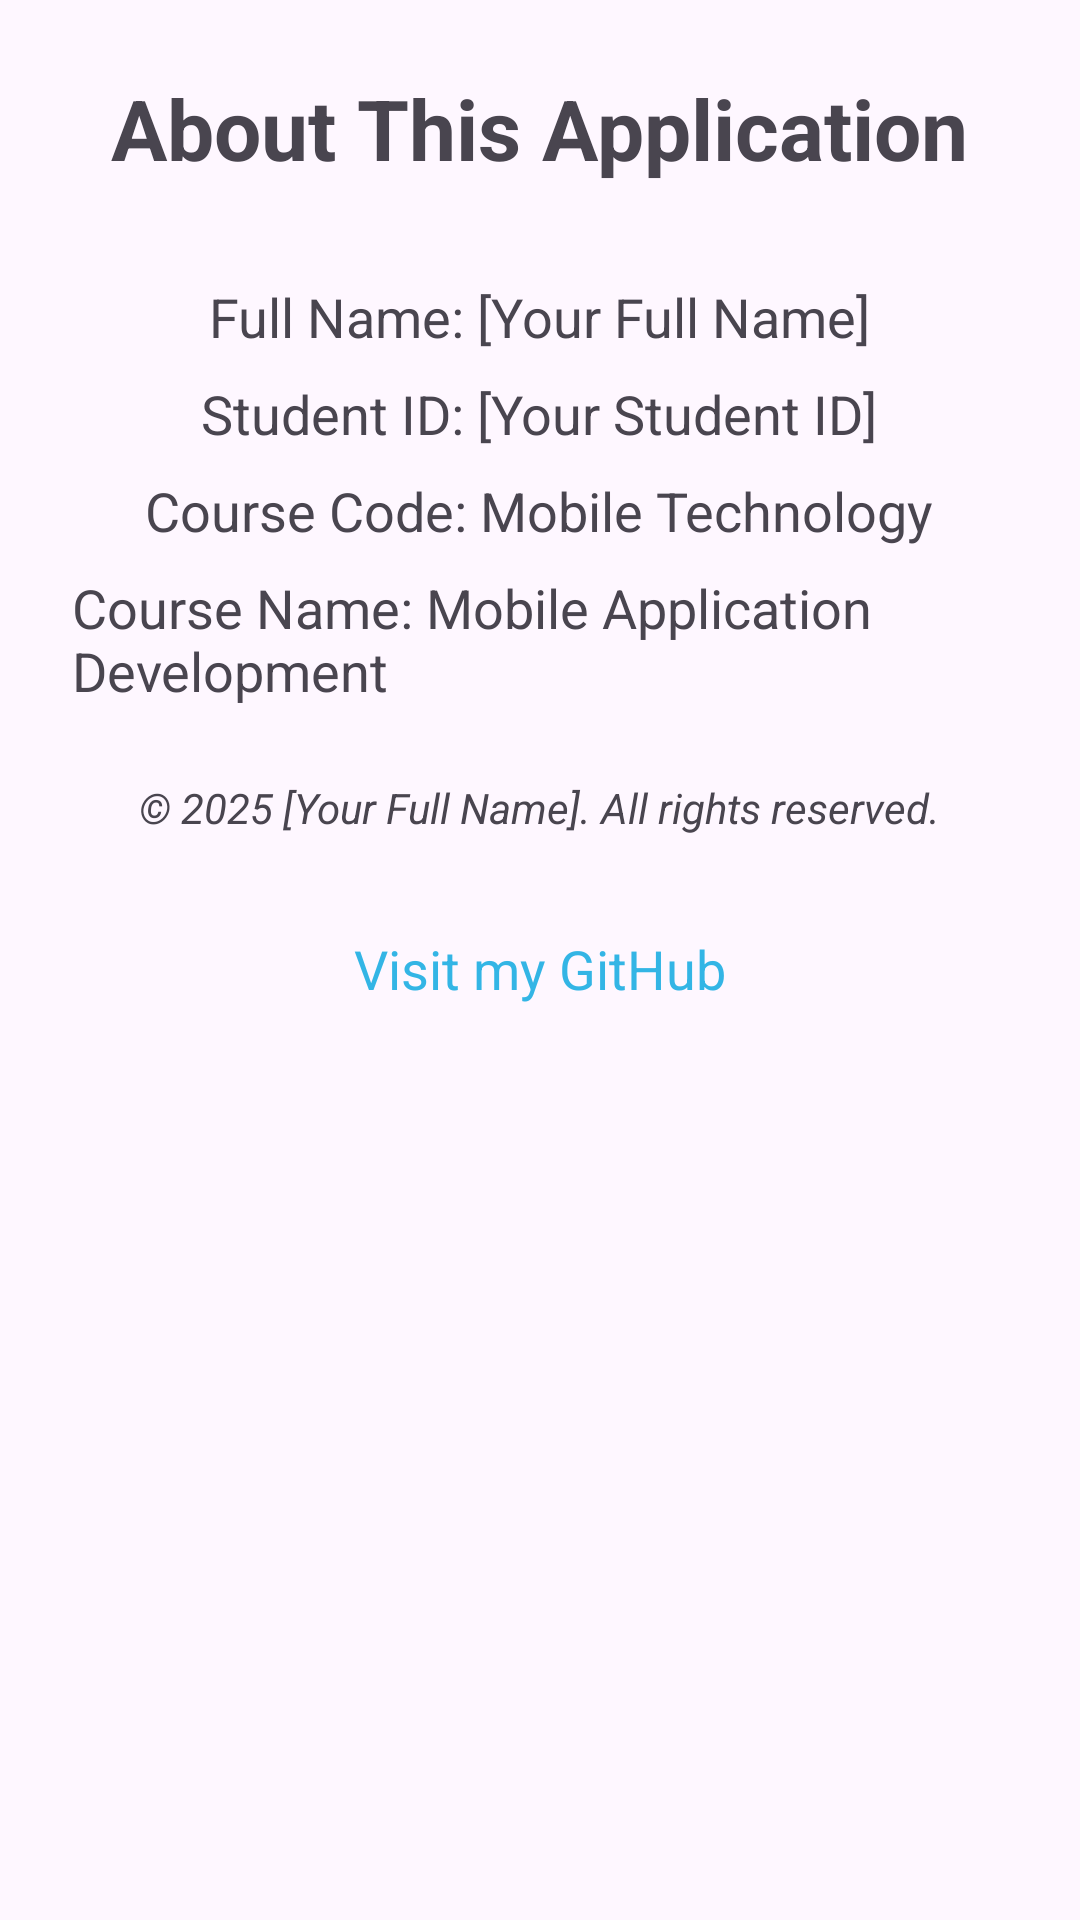

Reconstruct the res/layout file that produces this screen, plus the resources it refers to.
<!-- AndroidManifest.xml: application theme Theme.ElectricityBillEstimator -->
<!-- res/layout/activity_about.xml -->
<?xml version="1.0" encoding="utf-8"?>
<LinearLayout xmlns:android="http://schemas.android.com/apk/res/android"
    xmlns:app="http://schemas.android.com/apk/res-auto"
    xmlns:tools="http://schemas.android.com/tools"
    android:layout_width="match_parent"
    android:layout_height="match_parent"
    android:orientation="vertical"
    android:padding="24dp"
    android:gravity="center_horizontal"
    tools:context=".AboutActivity">

    <TextView
        android:id="@+id/tvAboutTitle"
        android:layout_width="wrap_content"
        android:layout_height="wrap_content"
        android:text="About This Application"
        android:textSize="28sp"
        android:textStyle="bold"
        android:layout_marginBottom="32dp"/>

    <TextView
        android:id="@+id/tvFullName"
        android:layout_width="wrap_content"
        android:layout_height="wrap_content"
        android:text="Full Name: [Your Full Name]"
        android:textSize="18sp"
        android:layout_marginBottom="8dp"/>

    <TextView
        android:id="@+id/tvStudentID"
        android:layout_width="wrap_content"
        android:layout_height="wrap_content"
        android:text="Student ID: [Your Student ID]"
        android:textSize="18sp"
        android:layout_marginBottom="8dp"/>

    <TextView
        android:id="@+id/tvCourseCode"
        android:layout_width="wrap_content"
        android:layout_height="wrap_content"
        android:text="Course Code: Mobile Technology"
        android:textSize="18sp"
        android:layout_marginBottom="8dp"/>

    <TextView
        android:id="@+id/tvCourseName"
        android:layout_width="wrap_content"
        android:layout_height="wrap_content"
        android:text="Course Name: Mobile Application Development"
        android:textSize="18sp"
        android:layout_marginBottom="24dp"/>

    <TextView
        android:id="@+id/tvCopyright"
        android:layout_width="wrap_content"
        android:layout_height="wrap_content"
        android:text="© 2025 [Your Full Name]. All rights reserved."
        android:textSize="14sp"
        android:textStyle="italic"
        android:layout_marginBottom="24dp"/>

    <TextView
        android:id="@+id/tvGitHubLink"
        android:layout_width="wrap_content"
        android:layout_height="wrap_content"
        android:text="Visit my GitHub"
        android:textSize="18sp"
        android:textColor="@android:color/holo_blue_light" android:autoLink="web"
        android:clickable="true"
        android:focusable="true"
        android:padding="8dp"
        android:background="?attr/selectableItemBackground" /> </LinearLayout>
<!-- resources referenced by this layout -->
<resources>
  <style name="Theme.ElectricityBillEstimator" parent="Base.Theme.ElectricityBillEstimator" />
  <style name="Base.Theme.ElectricityBillEstimator" parent="Theme.Material3.DayNight.NoActionBar">
          
          
      </style>
</resources>
